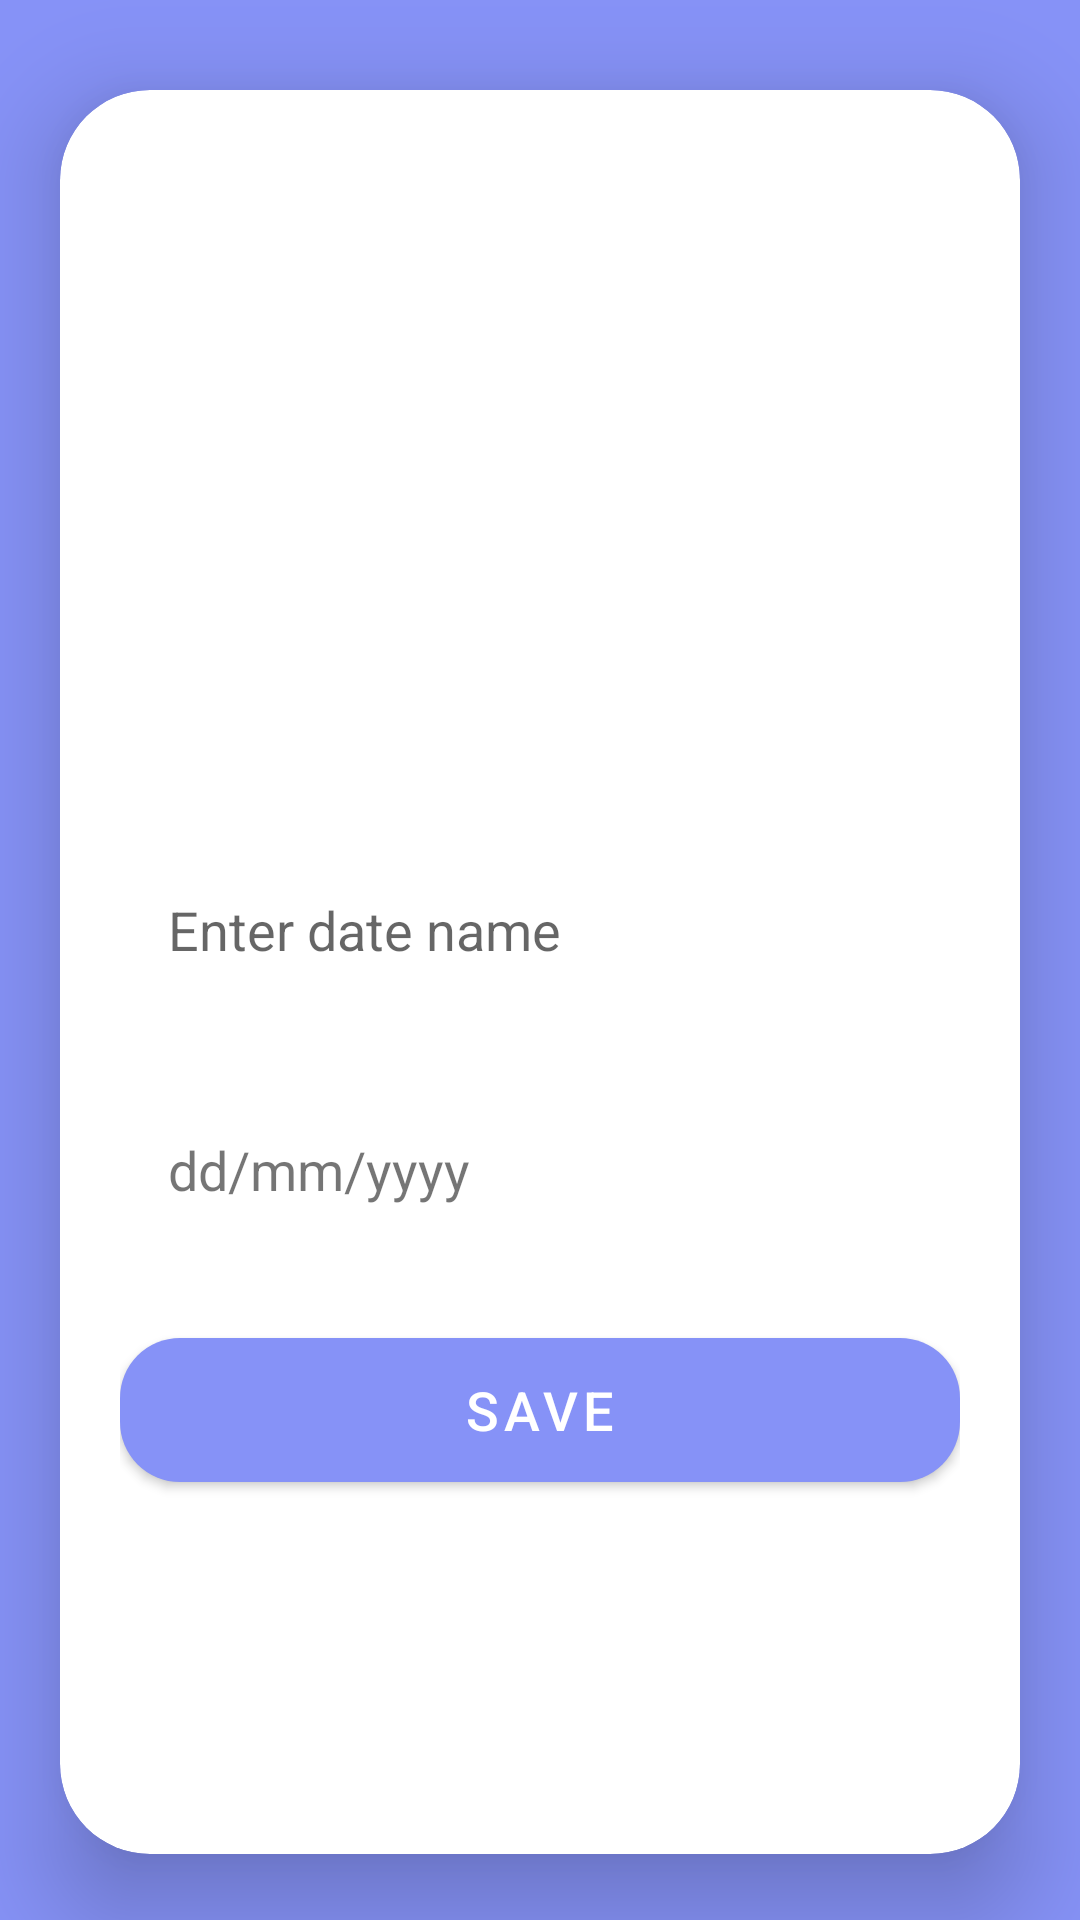

The Android layout XML behind this screen, and the referenced resources:
<!-- AndroidManifest.xml: application theme Theme.PostIt -->
<!-- res/layout/activity_upload_date.xml -->
<?xml version="1.0" encoding="utf-8"?>
<ScrollView
    xmlns:android="http://schemas.android.com/apk/res/android"
    xmlns:app="http://schemas.android.com/apk/res-auto"
    xmlns:tools="http://schemas.android.com/tools"
    android:layout_width="match_parent"
    android:layout_height="match_parent"
    tools:context=".UploadActivity"
    android:background="@color/lavender">


    <androidx.cardview.widget.CardView
        android:layout_width="match_parent"
        android:layout_height="wrap_content"
        android:layout_marginTop="30dp"
        android:layout_marginEnd="20dp"
        android:layout_marginStart="20dp"
        android:layout_marginBottom="0dp"
        app:cardCornerRadius="30dp"
        app:cardElevation="20dp">

        <LinearLayout
            android:layout_width="match_parent"
            android:layout_height="588dp"
            android:layout_gravity="center_horizontal"
            android:background="@drawable/border"
            android:orientation="vertical"
            android:padding="20dp">

            <ImageView
                android:id="@+id/uploadDateImage"
                android:layout_width="match_parent"
                android:layout_height="200dp"
                android:layout_marginTop="10dp"
                android:src="@drawable/baseline_date_range_24" />

            <EditText
                android:id="@+id/dateTitle"
                android:layout_width="match_parent"
                android:layout_height="60dp"
                android:layout_marginTop="20dp"
                android:background="@drawable/border"
                android:gravity="start|center_vertical"
                android:hint="@string/date_name"
                android:maxLines="1"
                android:padding="16dp"
                android:textColor="@color/lavender" />
            
            <TextView
                android:layout_width="match_parent"
                android:layout_height="60dp"
                android:layout_marginTop="20dp"
                android:background="@drawable/border"
                android:gravity="start|center_vertical"
                android:text="@string/date_format"
                android:id="@+id/textDate"
                android:textSize="18sp"
                android:padding="16dp"/>

            <Button
                android:id="@+id/saveButton"
                android:layout_width="match_parent"
                android:layout_height="60dp"
                android:layout_marginTop="20dp"
                android:text="@string/save"
                android:textSize="18sp"
                app:cornerRadius="20dp" />


        </LinearLayout>
    </androidx.cardview.widget.CardView>
</ScrollView>
<!-- resources referenced by this layout -->
<resources>
  <color name="lavender">#8692f7</color>
  <string name="date_format">dd/mm/yyyy</string>
  <string name="date_name">Enter date name</string>
  <string name="save">Save</string>
  <style name="Theme.PostIt" parent="Theme.MaterialComponents.DayNight.NoActionBar">
          
          <item name="colorPrimary">@color/lavender</item>
          <item name="colorPrimaryVariant">@color/lavender</item>
          <item name="colorOnPrimary">@color/white</item>
          
          <item name="colorSecondary">@color/teal_200</item>
          <item name="colorSecondaryVariant">@color/teal_700</item>
          <item name="colorOnSecondary">@color/black</item>
          
          <item name="android:statusBarColor">?attr/colorPrimaryVariant</item>
          
      </style>
  <color name="white">#FFFFFFFF</color>
  <color name="teal_200">#FF03DAC5</color>
  <color name="teal_700">#FF018786</color>
  <color name="black">#FF000000</color>
</resources>
